Dataset: data (GitHub, bhavesh0706/TB-Screen-AI). Classes: normal, tuberculosis.

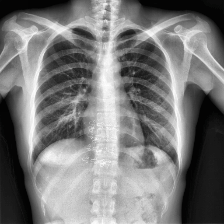
Label: normal

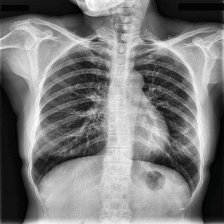
Label: tuberculosis

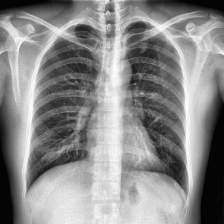
Label: normal

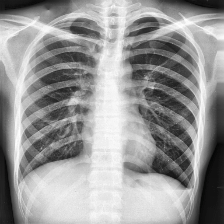
Label: tuberculosis

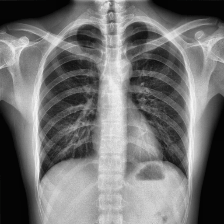
Label: normal

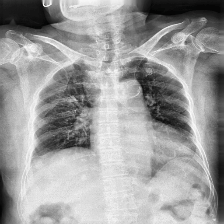
Label: tuberculosis
